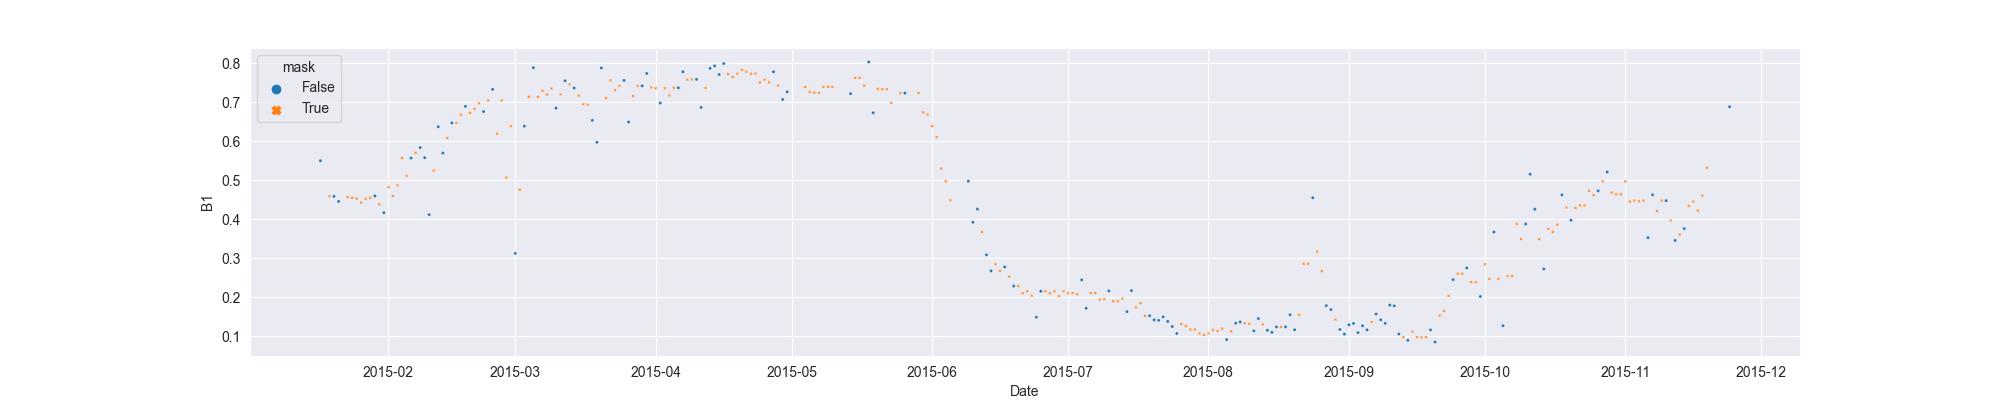

Data behind this chart, as committed beside it:
system:time_start, B1, B1_interpolate
2015-01-17, 0.5499, 0.5499
2015-01-18, , 
2015-01-19, , 0.4587
2015-01-20, 0.4587, 0.4587
2015-01-21, 0.4458, 0.4458
2015-01-22, , 
2015-01-23, , 0.4569
2015-01-24, , 0.4552
2015-01-25, , 0.4528
2015-01-26, , 0.4428
2015-01-27, , 0.4528
2015-01-28, , 0.455
2015-01-29, 0.4599, 0.4599
2015-01-30, , 0.4384
2015-01-31, 0.4169, 0.4169
2015-02-01, , 0.4822
2015-02-02, , 0.4599
2015-02-03, , 0.4869
2015-02-04, , 0.5569
2015-02-05, , 0.5113
2015-02-06, 0.5569, 0.5569
2015-02-07, , 0.5703
2015-02-08, 0.5838, 0.5838
2015-02-09, 0.5579, 0.5579
2015-02-10, 0.4119, 0.4119
2015-02-11, , 0.5246
2015-02-12, 0.6373, 0.6373
2015-02-13, 0.5695, 0.5695
2015-02-14, , 0.6082
2015-02-15, 0.647, 0.647
2015-02-16, , 0.647
2015-02-17, , 0.6682
2015-02-18, 0.6893, 0.6893
2015-02-19, , 0.6726
2015-02-20, , 0.6826
2015-02-21, , 0.6971
2015-02-22, 0.676, 0.676
2015-02-23, , 0.7045
2015-02-24, 0.733, 0.733
2015-02-25, , 0.6192
2015-02-26, , 0.7045
2015-02-27, , 0.5071
2015-02-28, , 0.6386
2015-03-01, 0.3126, 0.3126
2015-03-02, , 0.4756
2015-03-03, 0.6386, 0.6386
2015-03-04, , 0.7135
2015-03-05, 0.7885, 0.7885
2015-03-06, , 0.7135
2015-03-07, , 0.7289
2015-03-08, , 0.7199
2015-03-09, , 0.7347
2015-03-10, 0.6848, 0.6848
2015-03-11, , 0.7199
2015-03-12, 0.755, 0.755
2015-03-13, , 0.7457
2015-03-14, 0.7363, 0.7363
2015-03-15, , 0.7171
2015-03-16, , 0.6949
2015-03-17, , 0.6939
... 252 more rows
